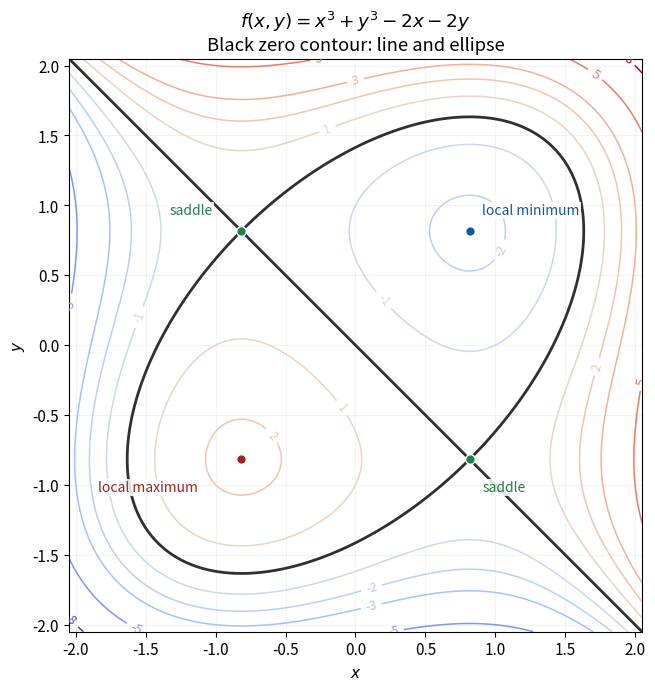

Recreate this plot in Python.
"""Original illustration for the 2016 Oxford Mathematical Methods II solution.
Run from any output directory; writes only the matching PNG to that directory.
Tested with Python 3.14, numpy 2.3.5 and matplotlib 3.10.7 (root pyproject.toml).
"""
from pathlib import Path
import matplotlib
matplotlib.use("Agg")
import matplotlib.pyplot as plt
import numpy as np
plt.rcParams.update({"font.size": 11, "figure.facecolor": "white", "axes.facecolor": "white", "savefig.facecolor": "white"})

s=np.sqrt(2/3)
x=np.linspace(-2.05,2.05,801);X,Y=np.meshgrid(x,x);F=X**3+Y**3-2*X-2*Y
fig,ax=plt.subplots(figsize=(7.5,6.8),layout='constrained')
cs=ax.contour(X,Y,F,levels=[-8,-5,-3,-2,-1,1,2,3,5,8],cmap='coolwarm',linewidths=1.1)
ax.clabel(cs,fontsize=9,fmt='%g')
ax.contour(X,Y,F,levels=[0],colors=['#303030'],linewidths=2)
for xx,yy,label,col,offset in [(s,s,'local minimum', '#1456a0',(9,12)),(-s,-s,'local maximum','#a02323',(-103,-23)),(s,-s,'saddle','#20804b',(9,-23)),(-s,s,'saddle','#20804b',(-52,12))]:
 ax.scatter([xx],[yy],s=48,c=col,edgecolors='white',zorder=5)
 ax.annotate(label,(xx,yy),xytext=offset,textcoords='offset points',fontsize=10,color=col,bbox=dict(facecolor='white',alpha=.85,edgecolor='none',pad=1))
ax.set(xlim=(-2.05,2.05),ylim=(-2.05,2.05),xlabel='$x$',ylabel='$y$',title=r'$f(x,y)=x^3+y^3-2x-2y$'+'\nBlack zero contour: line and ellipse')
ax.set_aspect('equal');ax.grid(alpha=.15)
fig.savefig(Path.cwd()/'2016-stationary-contours.png',dpi=140,transparent=False)
plt.close(fig)
